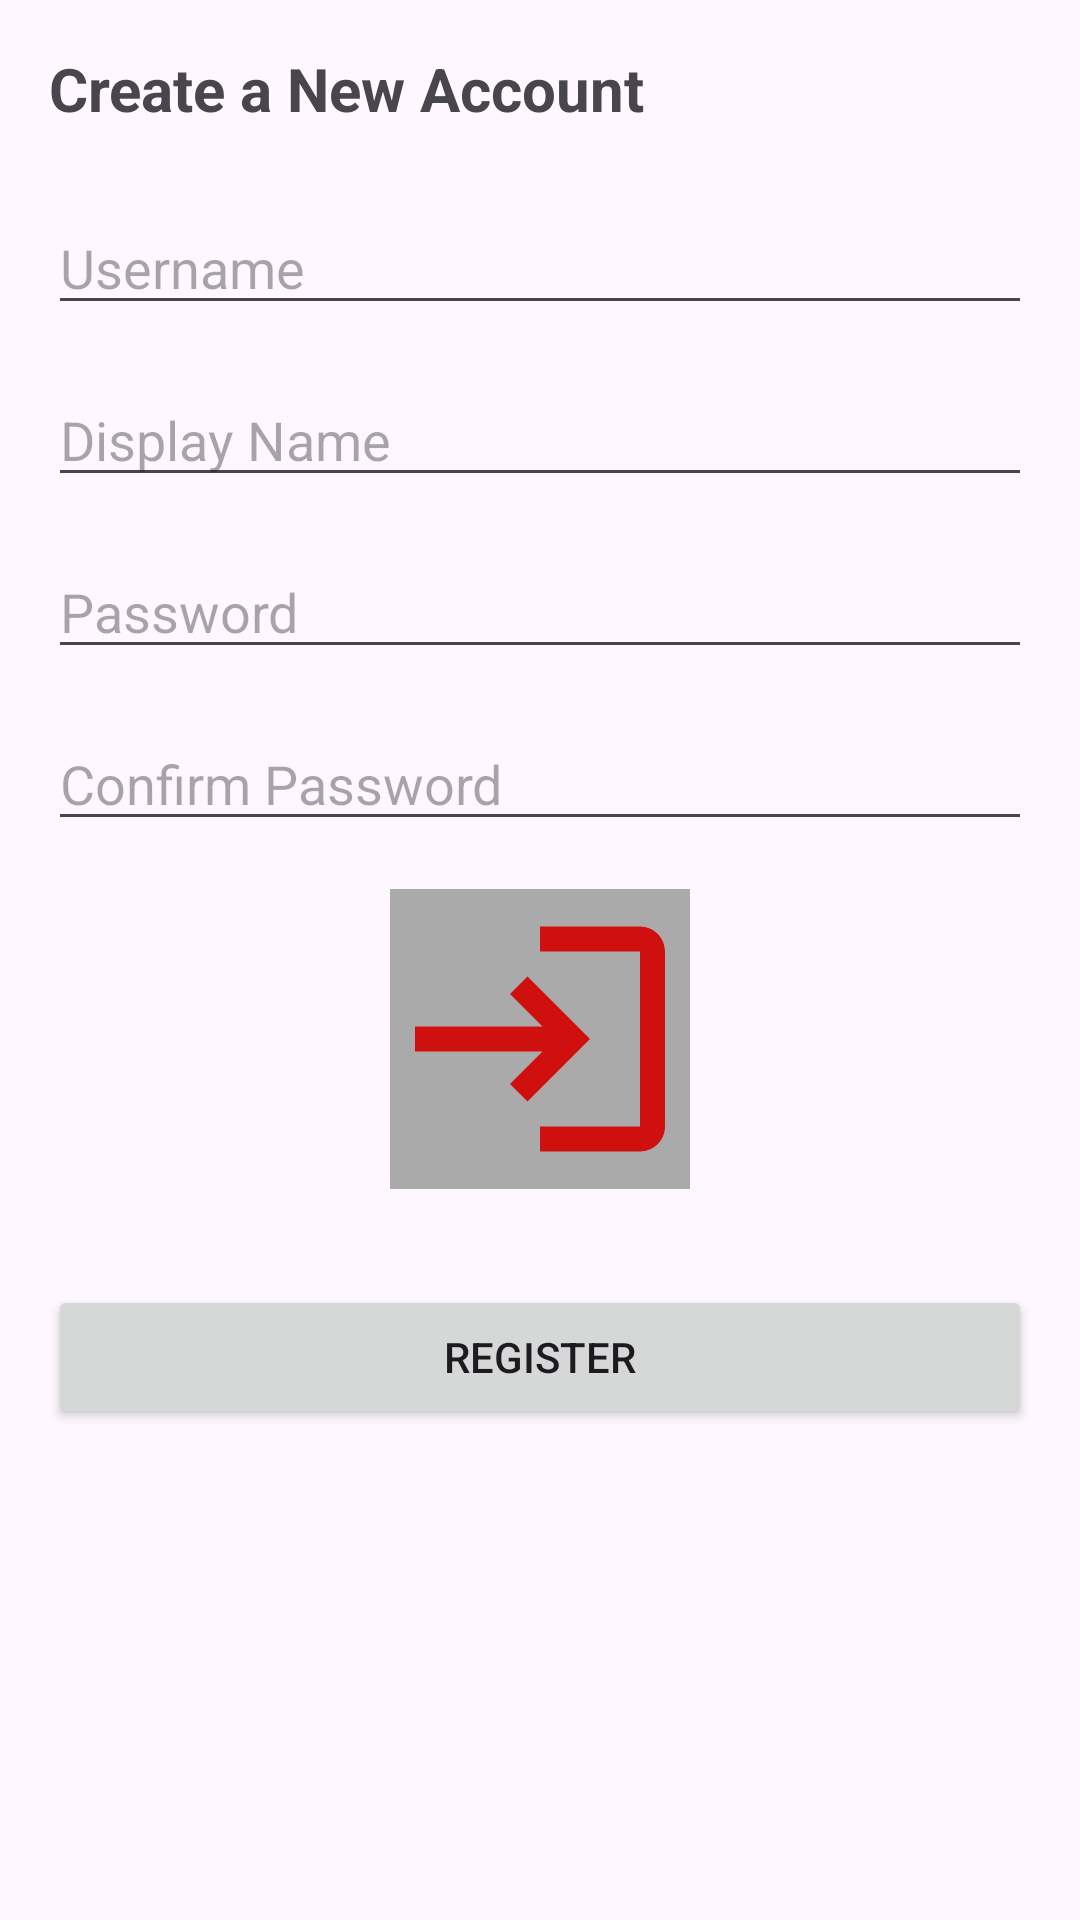

Produce the Android XML layout that renders to this screen, including the resource entries it uses.
<!-- AndroidManifest.xml: application theme Theme.NetflixConeApp -->
<!-- res/layout/activity_registration.xml -->
<?xml version="1.0" encoding="utf-8"?>
<ScrollView
    xmlns:android="http://schemas.android.com/apk/res/android"
    android:layout_width="match_parent"
    android:layout_height="match_parent">

    <LinearLayout
        android:orientation="vertical"
        android:layout_width="match_parent"
        android:layout_height="wrap_content"
        android:padding="16dp">

        <TextView
            android:id="@+id/registerTitle"
            android:layout_width="wrap_content"
            android:layout_height="wrap_content"
            android:text="Create a New Account"
            android:textSize="20sp"
            android:textStyle="bold"
            android:gravity="center"
            android:layout_marginBottom="24dp" />

        <EditText
            android:id="@+id/edtUsername"
            android:layout_width="match_parent"
            android:layout_height="wrap_content"
            android:hint="Username"
            android:inputType="text"
            android:layout_marginBottom="16dp" />

        <EditText
            android:id="@+id/edtDisplayName"
            android:layout_width="match_parent"
            android:layout_height="wrap_content"
            android:hint="Display Name"
            android:inputType="text"
            android:layout_marginBottom="16dp" />

        <EditText
            android:id="@+id/edtPassword"
            android:layout_width="match_parent"
            android:layout_height="wrap_content"
            android:hint="Password"
            android:inputType="textPassword"
            android:layout_marginBottom="16dp" />

        <EditText
            android:id="@+id/edtConfirmPassword"
            android:layout_width="match_parent"
            android:layout_height="wrap_content"
            android:hint="Confirm Password"
            android:inputType="textPassword"
            android:layout_marginBottom="16dp" />

        <ImageView
            android:id="@+id/imgProfile"
            android:layout_width="100dp"
            android:layout_height="100dp"
            android:src="@drawable/ic_profile"
            android:layout_gravity="center"
            android:layout_marginBottom="16dp"
            android:contentDescription="Profile Picture"
            android:background="@android:color/darker_gray" />

        <Button
            android:id="@+id/btnRegister"
            android:layout_width="match_parent"
            android:layout_height="wrap_content"
            android:text="Register"
            android:layout_marginTop="16dp" />
    </LinearLayout>
</ScrollView>
<!-- resources referenced by this layout -->
<resources>
  <!-- drawable ic_profile (drawable) -->
  <vector xmlns:android="http://schemas.android.com/apk/res/android" android:autoMirrored="true" android:height="24dp" android:tint="#D00F0F" android:viewportHeight="24" android:viewportWidth="24" android:width="24dp">
        
      <path android:fillColor="@android:color/white" android:pathData="M11,7L9.6,8.4l2.6,2.6H2v2h10.2l-2.6,2.6L11,17l5,-5L11,7zM20,19h-8v2h8c1.1,0 2,-0.9 2,-2V5c0,-1.1 -0.9,-2 -2,-2h-8v2h8V19z"/>
      
  </vector>
  <style name="Theme.NetflixConeApp" parent="Base.Theme.NetflixConeApp" />
  <style name="Base.Theme.NetflixConeApp" parent="Theme.Material3.DayNight.NoActionBar">
          
          
      </style>
</resources>
